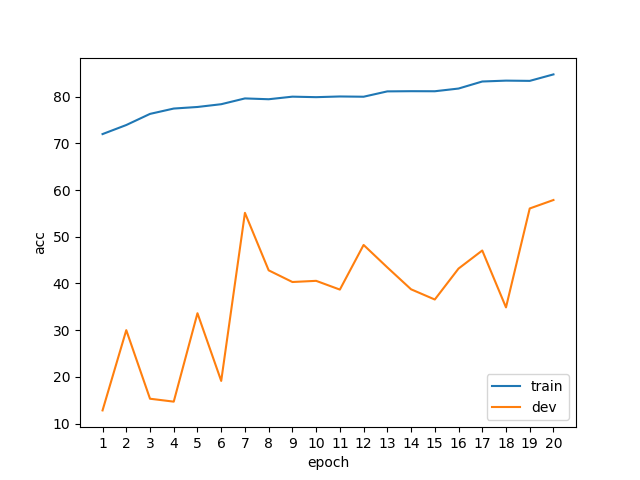

The file beside this chart, header and first rows:
epoch, phase, acc
1, train, 72
1, dev, 12.81
2, train, 73.94
2, dev, 30
3, train, 76.32
3, dev, 15.31
4, train, 77.47
4, dev, 14.69
5, train, 77.8
5, dev, 33.62
6, train, 78.39
6, dev, 19.12
7, train, 79.63
7, dev, 55.12
8, train, 79.46
8, dev, 42.81
9, train, 80.01
9, dev, 40.31
10, train, 79.9
10, dev, 40.56
11, train, 80.05
11, dev, 38.69
12, train, 80
12, dev, 48.25
13, train, 81.14
13, dev, 43.44
14, train, 81.18
14, dev, 38.75
15, train, 81.17
15, dev, 36.56
16, train, 81.75
16, dev, 43.19
17, train, 83.26
17, dev, 47.06
18, train, 83.45
18, dev, 34.88
19, train, 83.39
19, dev, 56.06
20, train, 84.78
20, dev, 57.88
